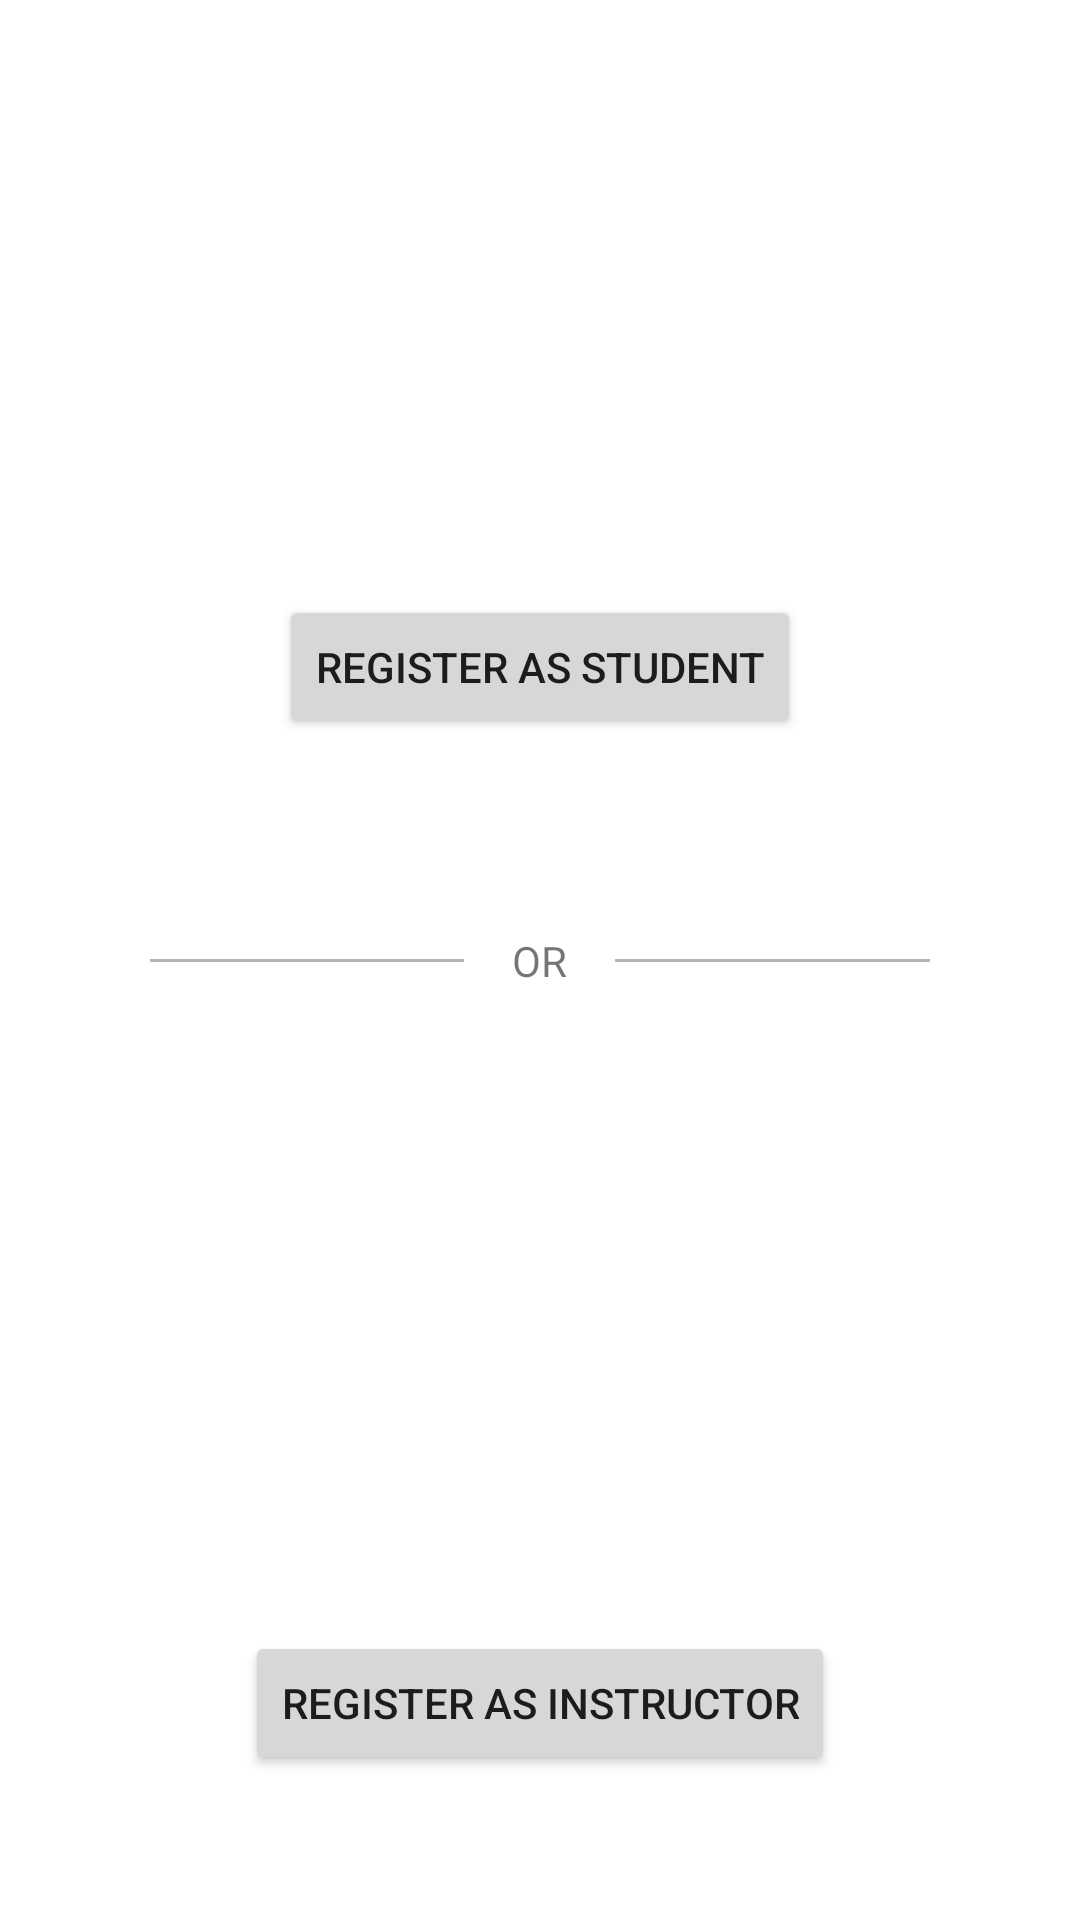

Android layout source for this screen:
<!-- AndroidManifest.xml: application theme Theme.LanStructor -->
<!-- res/layout/activity_select_user_type.xml -->
<?xml version="1.0" encoding="utf-8"?>
<LinearLayout xmlns:android="http://schemas.android.com/apk/res/android"
    xmlns:app="http://schemas.android.com/apk/res-auto"
    xmlns:tools="http://schemas.android.com/tools"
    android:layout_width="match_parent"
    android:layout_height="match_parent"
    android:orientation="vertical"
    tools:context=".authentication.SelectUserTypeActivity">

    <RelativeLayout
        android:layout_width="match_parent"
        android:layout_height="match_parent"
        android:layout_weight="1">

        <LinearLayout
            android:layout_width="match_parent"
            android:layout_height="wrap_content"
            android:layout_centerVertical="true"
            android:layout_weight="1"
            android:orientation="vertical">

            <ImageView
                android:id="@+id/imageView"
                android:layout_width="120dp"
                android:layout_height="120dp"
                android:layout_gravity="center"
                android:layout_marginTop="10dp"
                app:srcCompat="@drawable/graduated" />

            <Button
                android:id="@+id/btn_studnet"
                android:layout_width="wrap_content"
                android:layout_height="wrap_content"
                android:layout_gravity="center"
                android:layout_marginTop="20dp"
                android:text="REgister As Student" />
        </LinearLayout>
    </RelativeLayout>

    <LinearLayout
        android:layout_width="match_parent"
        android:layout_height="wrap_content"
        android:layout_marginLeft="50dp"
        android:layout_marginRight="50dp"
        android:orientation="horizontal">

        <View
            android:id="@+id/view"
            android:layout_width="0dp"
            android:layout_height="1dp"
            android:layout_gravity="center"
            android:layout_weight="1"
            android:background="#B5B5B5" />

        <TextView
            android:id="@+id/textView4"
            android:layout_width="wrap_content"
            android:layout_height="wrap_content"
            android:padding="16dp"
            android:text="OR" />

        <View
            android:id="@+id/view2"
            android:layout_width="0dp"
            android:layout_height="1dp"
            android:layout_gravity="center"
            android:layout_weight="1"
            android:background="#B5B5B5" />
    </LinearLayout>

    <RelativeLayout
        android:layout_width="match_parent"
        android:layout_height="match_parent"
        android:layout_weight="1">

        <LinearLayout
            android:layout_width="match_parent"
            android:layout_height="wrap_content"
            android:layout_centerVertical="true"
            android:layout_weight="1"
            android:orientation="vertical">

            <ImageView
                android:id="@+id/imageView4"
                android:layout_width="120dp"
                android:layout_height="120dp"
                android:layout_gravity="center"
                android:layout_marginTop="10dp"
                app:srcCompat="@drawable/male" />

            <Button
                android:id="@+id/btn_instructor"
                android:layout_width="wrap_content"
                android:layout_height="wrap_content"
                android:layout_gravity="center"
                android:layout_marginTop="20dp"
                android:text="REgister As instructor" />
        </LinearLayout>
    </RelativeLayout>

</LinearLayout>
<!-- resources referenced by this layout -->
<resources>
  <style name="Theme.LanStructor" parent="Theme.MaterialComponents.DayNight.DarkActionBar">
          
          <item name="colorPrimary">@color/purple_500</item>
          <item name="colorPrimaryVariant">@color/purple_700</item>
          <item name="colorOnPrimary">@color/white</item>
          
          <item name="colorSecondary">@color/teal_200</item>
          <item name="colorSecondaryVariant">@color/teal_700</item>
          <item name="colorOnSecondary">@color/black</item>
          
          <item name="android:statusBarColor">?attr/colorPrimaryVariant</item>
          
      </style>
  <color name="purple_500">#00BCD4</color>
  <color name="purple_700">#0097A7</color>
  <color name="white">#FFFFFFFF</color>
  <color name="teal_200">#00BCD4</color>
  <color name="teal_700">#FF018786</color>
  <color name="black">#FF000000</color>
</resources>
